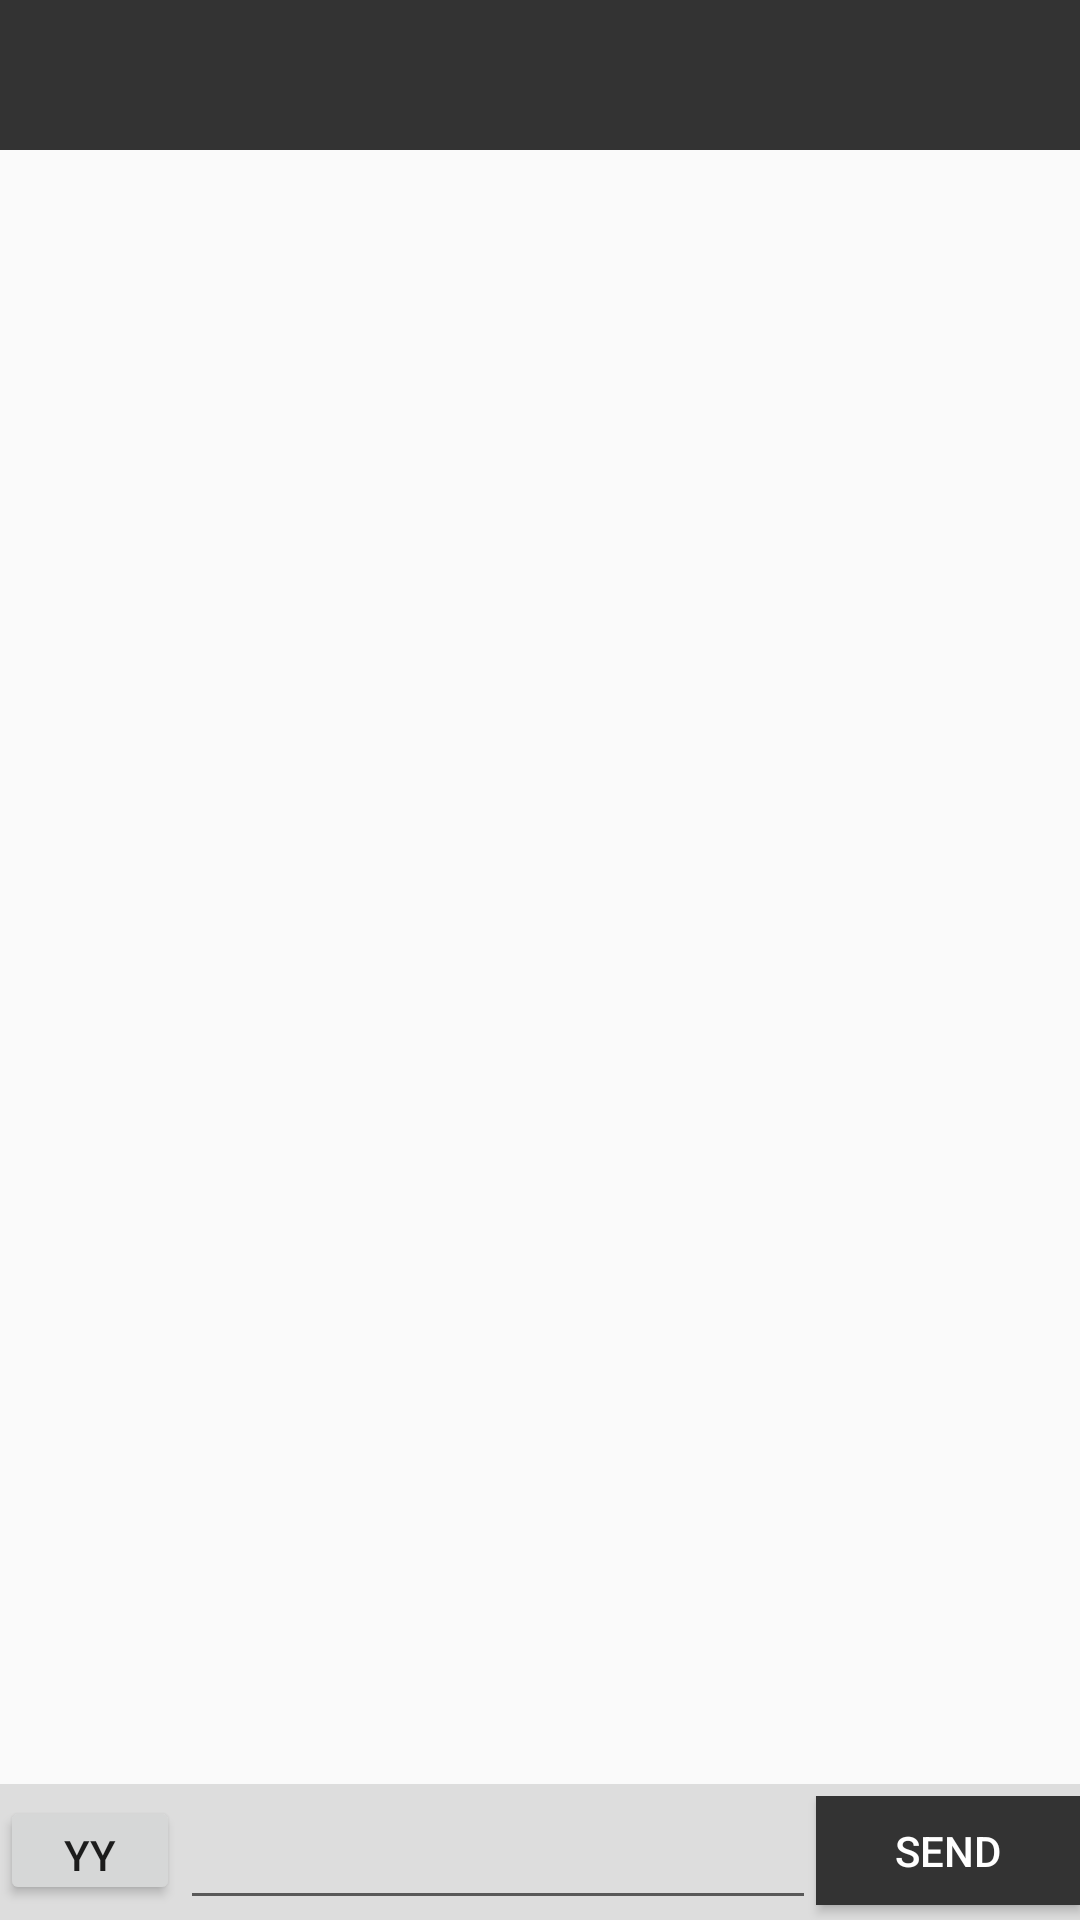

Write the Android layout XML for this screen, with the resource values it uses.
<!-- AndroidManifest.xml: application theme AppTheme.NoActionBar -->
<!-- res/layout/activity_chat.xml -->
<?xml version="1.0" encoding="utf-8"?>
<RelativeLayout xmlns:android="http://schemas.android.com/apk/res/android"
    xmlns:tools="http://schemas.android.com/tools"
    android:layout_width="match_parent"
    android:layout_height="match_parent"
    xmlns:app="http://schemas.android.com/apk/res-auto"
    tools:context=".chat.ChatActivity">


    <LinearLayout
            android:orientation="horizontal"
            android:layout_width="match_parent"
            android:layout_height="wrap_content"
            android:id="@+id/input"
            android:layout_alignParentBottom="true"
        android:background="@color/heavywhite"
        android:paddingTop="4dp">

            <Button
                android:layout_width="60dp"
                android:layout_height="match_parent"
                android:text="YY"
                android:id="@+id/bt_yy"
                android:layout_marginBottom="5dp"
                />

            <EditText
                android:layout_width="wrap_content"
                android:layout_height="wrap_content"
                android:id="@+id/editText"
                android:layout_gravity="center_horizontal"
                android:layout_weight="1"
                />

            <Button
                android:layout_width="wrap_content"
                android:layout_height="match_parent"
                android:text="send"
                android:id="@+id/bt_send"
                android:layout_marginBottom="5dp"
                android:background="@color/black_light"
                android:textColor="@color/white" />

        </LinearLayout>

    <LinearLayout
        android:orientation="vertical"
        android:layout_width="match_parent"
        android:layout_height="match_parent"
        android:id="@+id/barandpager"
        android:layout_above="@id/input"
        >

        <android.support.v7.widget.Toolbar
            android:layout_width="match_parent"
            android:layout_height="50dp"
            android:id="@+id/chattoolbar"
            android:layout_alignParentTop="true"
            app:navigationIcon="@drawable/ic_arrow_back_white_24dp"
            style="@style/mytoolbar"
            >

        </android.support.v7.widget.Toolbar>


            <include
                layout="@layout/ltrecyclerview"
                android:layout_width="match_parent"
                android:layout_height="match_parent"
                android:id="@+id/include"
                android:layout_below="@id/chattoolbar"
                >

            </include>

    </LinearLayout>

</RelativeLayout>
<!-- res/layout/ltrecyclerview.xml (included above) -->
<?xml version="1.0" encoding="utf-8"?>
<LinearLayout xmlns:android="http://schemas.android.com/apk/res/android"
    android:orientation="vertical" android:layout_width="match_parent"
    android:layout_height="match_parent">
    <android.support.v7.widget.RecyclerView
        android:layout_width="match_parent"
        android:layout_height="match_parent"
        android:id="@+id/chatlist"
        android:nestedScrollingEnabled="true"
        android:scrollbars="vertical"
        >

    </android.support.v7.widget.RecyclerView>

</LinearLayout>
<!-- resources referenced by this layout -->
<resources>
  <color name="black_light">#333333</color>
  <color name="heavywhite">#dddddd</color>
  <color name="white">#ffffff</color>
  <style name="mytoolbar" parent="ThemeOverlay.AppCompat.Light">
          <item name="titleTextColor">@color/white</item>
          <item name="android:background">?attr/colorPrimary</item>
          <item name="actionMenuTextColor">@color/white</item>
          <item name="android:textColorSecondary">@color/white</item>
      </style>
  <style name="AppTheme.NoActionBar">
          
          
      </style>
</resources>
